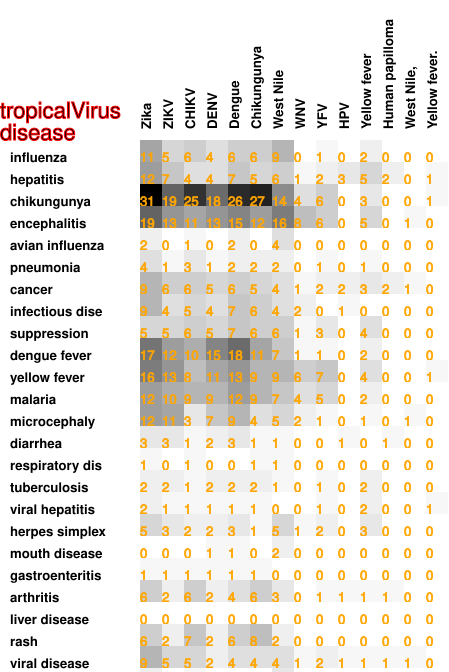

Values plotted in this chart, from the file beside it:
11, 5, 6, 4, 6, 6, 9, 0, 1, 0, 2, 0, 0, 0
12, 7, 4, 4, 7, 5, 6, 1, 2, 3, 5, 2, 0, 1
31, 19, 25, 18, 26, 27, 14, 4, 6, 0, 3, 0, 0, 1
19, 13, 11, 13, 15, 12, 16, 8, 6, 0, 5, 0, 1, 0
2, 0, 1, 0, 2, 0, 4, 0, 0, 0, 0, 0, 0, 0
4, 1, 3, 1, 2, 2, 2, 0, 1, 0, 1, 0, 0, 0
9, 6, 6, 5, 6, 5, 4, 1, 2, 2, 3, 2, 1, 0
9, 4, 5, 4, 7, 6, 4, 2, 0, 1, 0, 0, 0, 0
5, 5, 6, 5, 7, 6, 6, 1, 3, 0, 4, 0, 0, 0
17, 12, 10, 15, 18, 11, 7, 1, 1, 0, 2, 0, 0, 0
16, 13, 8, 11, 13, 9, 9, 6, 7, 0, 4, 0, 0, 1
12, 10, 9, 9, 12, 9, 7, 4, 5, 0, 2, 0, 0, 0
12, 11, 3, 7, 9, 4, 5, 2, 1, 0, 1, 0, 1, 0
3, 3, 1, 2, 3, 1, 1, 0, 0, 1, 0, 1, 0, 0
1, 0, 1, 0, 0, 1, 1, 0, 0, 0, 0, 0, 0, 0
2, 2, 1, 2, 2, 2, 1, 0, 1, 0, 2, 0, 0, 0
2, 1, 1, 1, 1, 1, 0, 0, 1, 0, 2, 0, 0, 1
5, 3, 2, 2, 3, 1, 5, 1, 2, 0, 3, 0, 0, 0
0, 0, 0, 1, 1, 0, 2, 0, 0, 0, 0, 0, 0, 0
1, 1, 1, 1, 1, 1, 0, 0, 0, 0, 0, 0, 0, 0
6, 2, 6, 2, 4, 6, 3, 0, 1, 1, 1, 1, 0, 0
0, 0, 0, 0, 0, 0, 0, 0, 0, 0, 0, 0, 0, 0
6, 2, 7, 2, 6, 8, 2, 0, 0, 0, 0, 0, 0, 0
9, 5, 5, 2, 4, 4, 4, 1, 2, 1, 1, 1, 1, 0
2, 0, 1, 0, 0, 0, 3, 0, 0, 0, 0, 0, 0, 0
